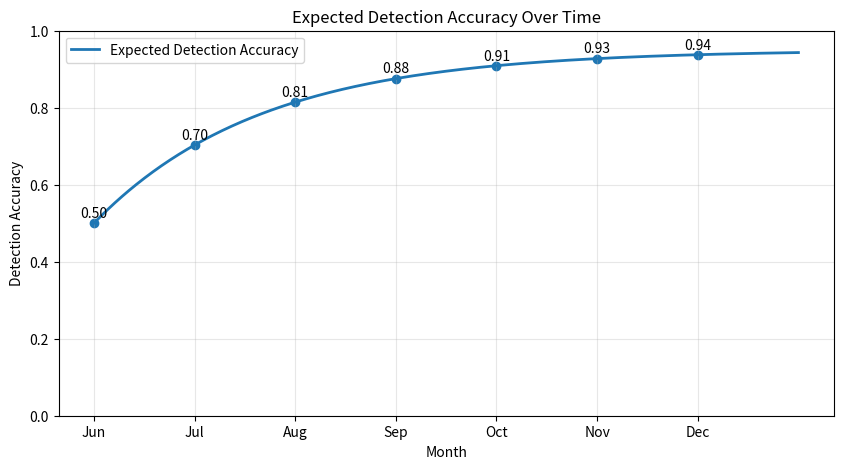

The script that saved this image:
import matplotlib.pyplot as plt
import numpy as np

def fig1():
    month_labels = [
        "Jun", "Jul", "Aug", "Sep", "Oct", "Nov", "Dec"
    ]
    
    # Time range 
    continuity = 500
    time = np.linspace(0, len(month_labels), continuity)

    # Parameters
    initial_accuracy = 0.50  # starting detection accuracy
    max_accuracy     = 0.95  # plateau / upper limit
    growth_rate      = 0.60  # higher = faster plateau

    # Logarithmic plateau function
    accuracy = max_accuracy - (
        (max_accuracy - initial_accuracy)
        * np.exp(-growth_rate * time)
    )

    # Month labels
    month_positions = np.arange(0, len(month_labels))

    # Smooth line
    plt.figure(figsize=(10, 5))
    plt.plot(
        time,
        accuracy,
        linewidth=2,
        label='Expected Detection Accuracy'
    )
    
    # Optional monthly markers
    monthly_accuracy = max_accuracy - (
        (max_accuracy - initial_accuracy)
        * np.exp(-growth_rate * month_positions)
    )

    plt.scatter(month_positions, monthly_accuracy)

    # Labels and formatting
    plt.title("Expected Detection Accuracy Over Time")
    plt.xlabel("Month")
    plt.ylabel("Detection Accuracy")

    plt.xticks(month_positions, month_labels)
    plt.ylim(0, 1)

    # Labels for monthly points
    for x, y in zip(month_positions, monthly_accuracy):
        plt.text(x, y + 0.015, f"{y:.2f}", ha="center")\
            
    plt.ylim(0, 1)
    plt.grid(True, alpha=0.3)
    plt.legend()

    plt.show()


if __name__ == "__main__":
    fig1()
